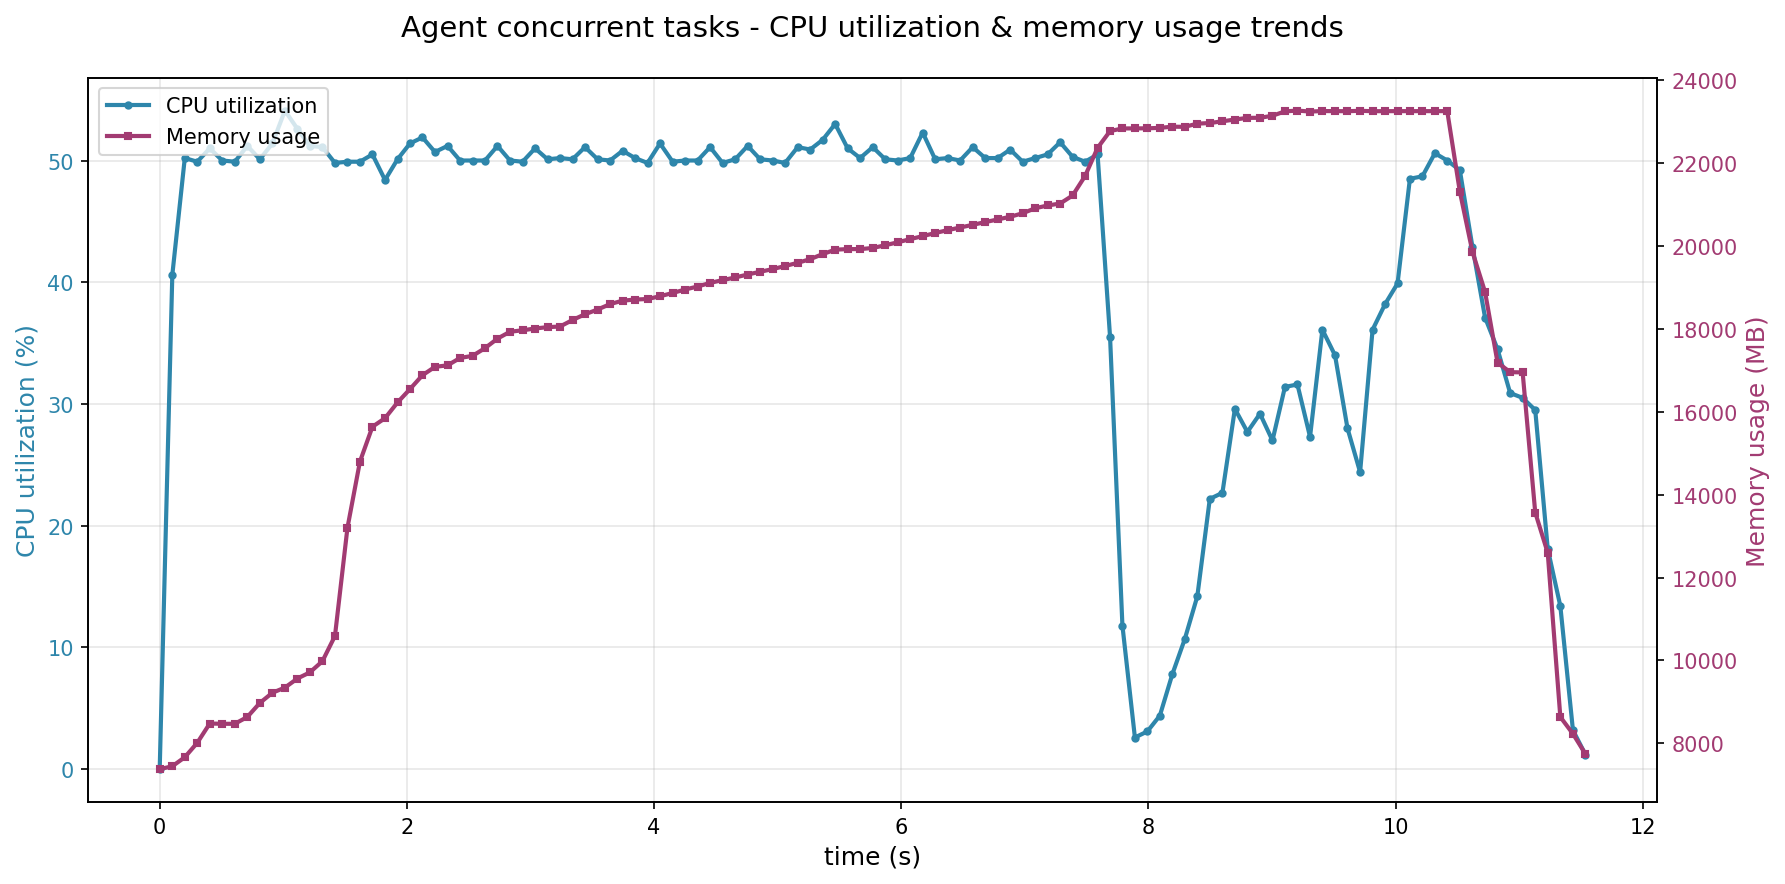

Source data for this figure (header and first rows):
time_s, cpu_percent, memory_mb, cur_time
0.0, 0.0, 7377, 2025-11-27 14:08:19
0.102, 40.6, 7447, 2025-11-27 14:08:19
0.203, 50.2, 7665, 2025-11-27 14:08:19
0.304, 49.9, 8013, 2025-11-27 14:08:19
0.405, 51.0, 8478, 2025-11-27 14:08:19
0.506, 50.0, 8471, 2025-11-27 14:08:19
0.608, 49.9, 8472, 2025-11-27 14:08:19
0.709, 51.2, 8637, 2025-11-27 14:08:19
0.81, 50.1, 8974, 2025-11-27 14:08:19
0.912, 51.4, 9221, 2025-11-27 14:08:19
1.013, 54.1, 9345, 2025-11-27 14:08:20
1.114, 52.6, 9564, 2025-11-27 14:08:20
1.215, 51.2, 9712, 2025-11-27 14:08:20
1.316, 51.1, 9980, 2025-11-27 14:08:20
1.418, 49.8, 10591, 2025-11-27 14:08:20
1.519, 49.9, 13200, 2025-11-27 14:08:20
1.62, 49.9, 14797, 2025-11-27 14:08:20
1.721, 50.5, 15638, 2025-11-27 14:08:20
1.823, 48.4, 15845, 2025-11-27 14:08:20
1.924, 50.1, 16223, 2025-11-27 14:08:20
2.025, 51.4, 16547, 2025-11-27 14:08:21
2.126, 51.9, 16881, 2025-11-27 14:08:21
2.227, 50.7, 17084, 2025-11-27 14:08:21
2.329, 51.2, 17119, 2025-11-27 14:08:21
2.43, 50.0, 17298, 2025-11-27 14:08:21
2.531, 50.0, 17348, 2025-11-27 14:08:21
2.632, 50.0, 17535, 2025-11-27 14:08:21
2.733, 51.2, 17765, 2025-11-27 14:08:21
2.834, 50.0, 17930, 2025-11-27 14:08:21
2.936, 49.9, 17965, 2025-11-27 14:08:21
3.037, 51.0, 18008, 2025-11-27 14:08:22
3.138, 50.1, 18041, 2025-11-27 14:08:22
3.239, 50.2, 18056, 2025-11-27 14:08:22
3.34, 50.1, 18213, 2025-11-27 14:08:22
3.441, 51.1, 18353, 2025-11-27 14:08:22
3.543, 50.1, 18466, 2025-11-27 14:08:22
3.644, 50.0, 18598, 2025-11-27 14:08:22
3.745, 50.8, 18680, 2025-11-27 14:08:22
3.846, 50.2, 18707, 2025-11-27 14:08:22
3.947, 49.8, 18720, 2025-11-27 14:08:22
4.048, 51.4, 18787, 2025-11-27 14:08:23
4.15, 49.9, 18865, 2025-11-27 14:08:23
4.251, 50.0, 18949, 2025-11-27 14:08:23
4.352, 50.0, 19021, 2025-11-27 14:08:23
4.453, 51.1, 19109, 2025-11-27 14:08:23
4.554, 49.8, 19176, 2025-11-27 14:08:23
4.656, 50.1, 19240, 2025-11-27 14:08:23
4.757, 51.2, 19311, 2025-11-27 14:08:23
4.858, 50.1, 19377, 2025-11-27 14:08:23
4.959, 50.0, 19442, 2025-11-27 14:08:23
5.06, 49.8, 19516, 2025-11-27 14:08:24
5.162, 51.1, 19593, 2025-11-27 14:08:24
5.263, 50.9, 19681, 2025-11-27 14:08:24
5.364, 51.7, 19804, 2025-11-27 14:08:24
5.465, 53.0, 19910, 2025-11-27 14:08:24
5.566, 51.0, 19924, 2025-11-27 14:08:24
5.667, 50.2, 19924, 2025-11-27 14:08:24
5.769, 51.1, 19951, 2025-11-27 14:08:24
5.87, 50.1, 20018, 2025-11-27 14:08:24
5.971, 50.0, 20088, 2025-11-27 14:08:25
... 55 more rows
